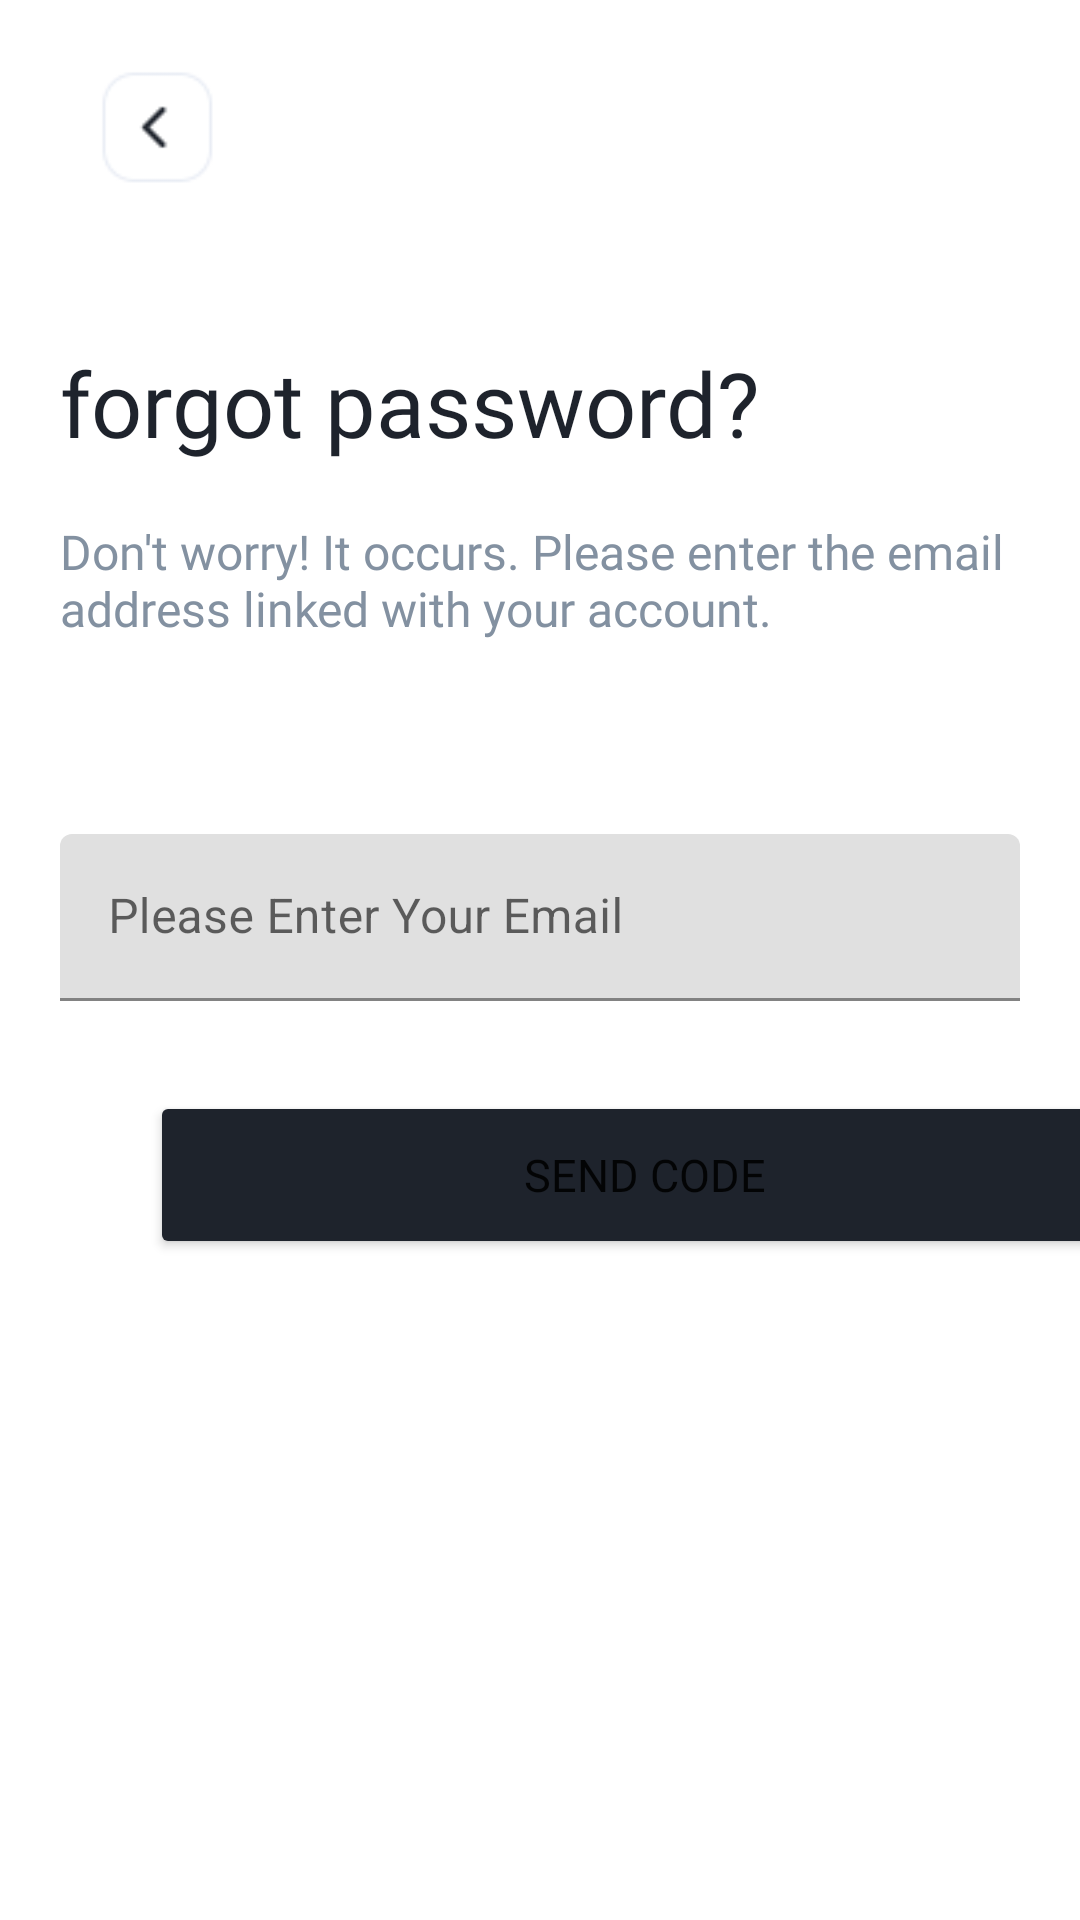

Layout XML and referenced resources for this Android screen:
<!-- AndroidManifest.xml: application theme Theme.TechSpot -->
<!-- res/layout/activity_forgot_password.xml -->
<?xml version="1.0" encoding="utf-8"?>
<LinearLayout
    xmlns:android="http://schemas.android.com/apk/res/android"
    xmlns:app="http://schemas.android.com/apk/res-auto"
    xmlns:tools="http://schemas.android.com/tools"
    android:id="@+id/main"
    android:layout_width="match_parent"
    android:layout_height="match_parent"
    android:orientation="vertical"
    android:layout_gravity="center"
    android:layout_marginTop="20dp"
    tools:context=".ForgotPassword.ForgotPassword">

    <ImageView
        android:id="@+id/backArrowImage"
        android:layout_width="64dp"
        android:layout_height="64dp"
        android:layout_marginStart="20dp"
        android:layout_marginTop="10dp"
        android:src="@drawable/back_btn"
        app:layout_constraintStart_toStartOf="parent"
        app:layout_constraintTop_toTopOf="parent" />


    <TextView
        android:id="@+id/textTitle"
        android:layout_width="240dp"
        android:layout_height="39dp"
        android:layout_marginStart="20dp"
        android:layout_marginTop="40dp"
        android:layout_marginEnd="74dp"
        android:layout_marginBottom="10dp"
        android:fontFamily="@font/bold"
        android:text="@string/forgot_password"
        android:textColor="#1E232C"
        android:textSize="30sp"
        app:layout_constraintEnd_toEndOf="parent"
        app:layout_constraintStart_toStartOf="parent"
        app:layout_constraintTop_toBottomOf="@+id/backArrowImage" />

    <TextView
        android:id="@+id/additionalText"
        android:layout_width="331dp"
        android:layout_height="48dp"
        android:layout_marginStart="20dp"
        android:layout_marginTop="10dp"
        android:layout_marginEnd="24dp"
        android:fontFamily="@font/bold"
        android:text="@string/don_t_worry_it_occurs_please_enter_the_email_address_linked_with_your_account"
        android:textColor="#8391A1"
        android:textSize="16sp"
        app:layout_constraintEnd_toEndOf="parent"
        app:layout_constraintHorizontal_bias="0.0"
        app:layout_constraintStart_toStartOf="parent"
        app:layout_constraintTop_toBottomOf="@+id/textTitle" />

    <com.google.android.material.textfield.TextInputLayout
        android:id="@+id/forgotPasswordTextInputLayout"
        android:layout_width="match_parent"
        android:layout_height="wrap_content"
        android:layout_marginStart="20dp"
        android:layout_marginTop="57dp"
        android:layout_marginEnd="20dp"
        app:layout_constraintTop_toBottomOf="@+id/additionalText">

        <EditText
            android:id="@+id/forgotPasswordAddress"
            android:layout_width="match_parent"
            android:layout_height="wrap_content"
            android:ems="25"
            android:hint="@string/please_enter_your_email"
            android:inputType="textEmailAddress" />

    </com.google.android.material.textfield.TextInputLayout>

    <Button
        android:id="@+id/sendCodeBtn"
        android:layout_width="330dp"
        android:layout_height="56dp"
        android:layout_marginTop="30dp"
        android:backgroundTint="#1E232C"
        android:fontFamily="@font/bold"
        android:text="Send Code"
        android:layout_marginStart="50dp"
        android:textSize="15sp"
        app:layout_constraintEnd_toEndOf="parent"
        app:layout_constraintStart_toStartOf="parent"
        app:layout_constraintTop_toBottomOf="@+id/forgotPasswordTextInputLayout" />

    <TextView
        android:id="@+id/rememberPasswordTextView"
        android:layout_width="193dp"
        android:layout_height="21dp"
        android:layout_marginTop="476dp"
        android:fontFamily="@font/bold"
        android:text="@string/remember_password"
        app:layout_constraintEnd_toEndOf="parent"
        app:layout_constraintHorizontal_bias="0.486"
        app:layout_constraintTop_toBottomOf="@+id/sendCodeBtn" />


</LinearLayout>
<!-- resources referenced by this layout -->
<resources>
  <!-- drawable back_btn: png bitmap (drawable, 939 bytes) -->
  <string name="don_t_worry_it_occurs_please_enter_the_email_address_linked_with_your_account">Don\'t worry! It occurs. Please enter the email address linked with your account.</string>
  <string name="forgot_password">forgot password?</string>
  <string name="please_enter_your_email">Please Enter Your Email</string>
  <string name="remember_password">Remember Password? <font color="#02A1C4">Login</font></string>
  <style name="Theme.TechSpot" parent="Base.Theme.TechSpot" />
  <style name="Base.Theme.TechSpot" parent="Theme.MaterialComponents.DayNight.DarkActionBar">
          
          
      </style>
</resources>
